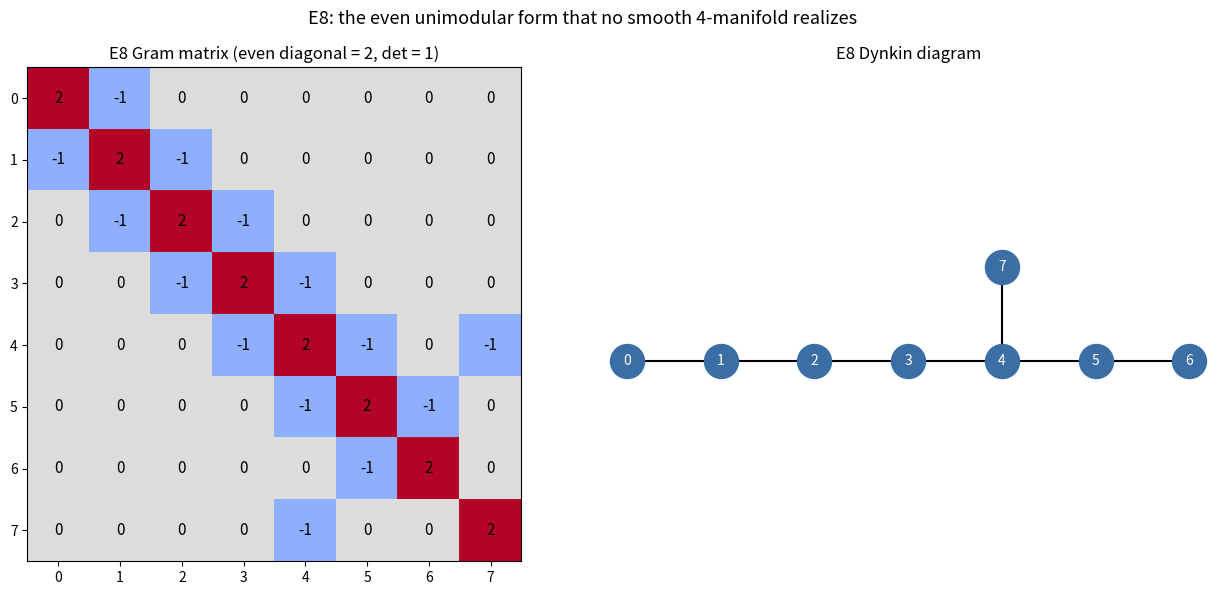

The matplotlib source for this figure:
"""Visualization: the E8 Dynkin diagram and Gram-matrix heatmap.

Renders (1) the E8 Cartan/Gram matrix as an annotated heatmap and (2) the
E8 Dynkin diagram whose Cartan matrix it is, side by side, saving to
`e8_form.png`.  Requires matplotlib.
"""
from typing import List
import matplotlib.pyplot as plt

E8: List[List[int]] = [
    [2, -1, 0, 0, 0, 0, 0, 0],
    [-1, 2, -1, 0, 0, 0, 0, 0],
    [0, -1, 2, -1, 0, 0, 0, 0],
    [0, 0, -1, 2, -1, 0, 0, 0],
    [0, 0, 0, -1, 2, -1, 0, -1],
    [0, 0, 0, 0, -1, 2, -1, 0],
    [0, 0, 0, 0, 0, -1, 2, 0],
    [0, 0, 0, 0, -1, 0, 0, 2],
]


def main() -> None:
    fig, (ax1, ax2) = plt.subplots(1, 2, figsize=(13, 6))

    # Heatmap of the Gram matrix.
    ax1.imshow(E8, cmap="coolwarm", vmin=-2, vmax=2)
    for i in range(8):
        for j in range(8):
            ax1.text(j, i, str(E8[i][j]), ha="center", va="center",
                     color="black", fontsize=11)
    ax1.set_title("E8 Gram matrix (even diagonal = 2, det = 1)")
    ax1.set_xticks(range(8)); ax1.set_yticks(range(8))

    # Dynkin diagram of E8: a chain of 7 nodes with one node hanging off node 5.
    pos = {0: (0, 0), 1: (1, 0), 2: (2, 0), 3: (3, 0),
           4: (4, 0), 5: (5, 0), 6: (6, 0), 7: (4, 1)}
    edges = [(0, 1), (1, 2), (2, 3), (3, 4), (4, 5), (5, 6), (4, 7)]
    for a, b in edges:
        xa, ya = pos[a]; xb, yb = pos[b]
        ax2.plot([xa, xb], [ya, yb], "k-", zorder=1)
    for node, (x, y) in pos.items():
        ax2.scatter([x], [y], s=600, c="#3b6ea5", zorder=2)
        ax2.text(x, y, str(node), ha="center", va="center", color="white")
    ax2.set_title("E8 Dynkin diagram")
    ax2.axis("equal"); ax2.axis("off")

    fig.suptitle("E8: the even unimodular form that no smooth 4-manifold realizes",
                 fontsize=13)
    fig.tight_layout()
    fig.savefig("e8_form.png", dpi=150)
    print("wrote e8_form.png")


if __name__ == "__main__":
    main()
